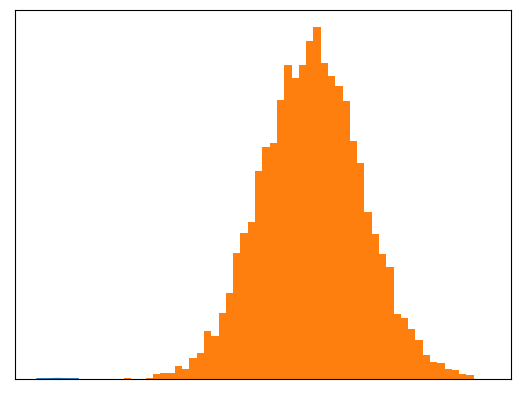

This figure's Python source:
import numpy as np

a = np.array([1, 2, 3, 4, 5])

print("平均値:", np.average(a))
print("標準偏差:", np.std(a))

%matplotlib inline

import numpy as np
import matplotlib.pyplot as plt
 
x = np.linspace(-4,4)
y = 1/np.sqrt(2*np.pi)*np.exp(-x*x/2)

plt.plot(x,y)
plt.tick_params(labelbottom=False, labelleft=False, labelright=False, labeltop=False, color="white")
plt.show()

%matplotlib inline

import numpy as np
import matplotlib.pyplot as plt
 
# 正規分布に従う乱数を生成 平均50、標準偏差10、10000個
x = np.random.normal(50, 10, 10000)

# ヒストグラム
plt.hist(x, bins=50)  # 50は棒の数
plt.show()

print(np.average(x))
print(np.std(x))

